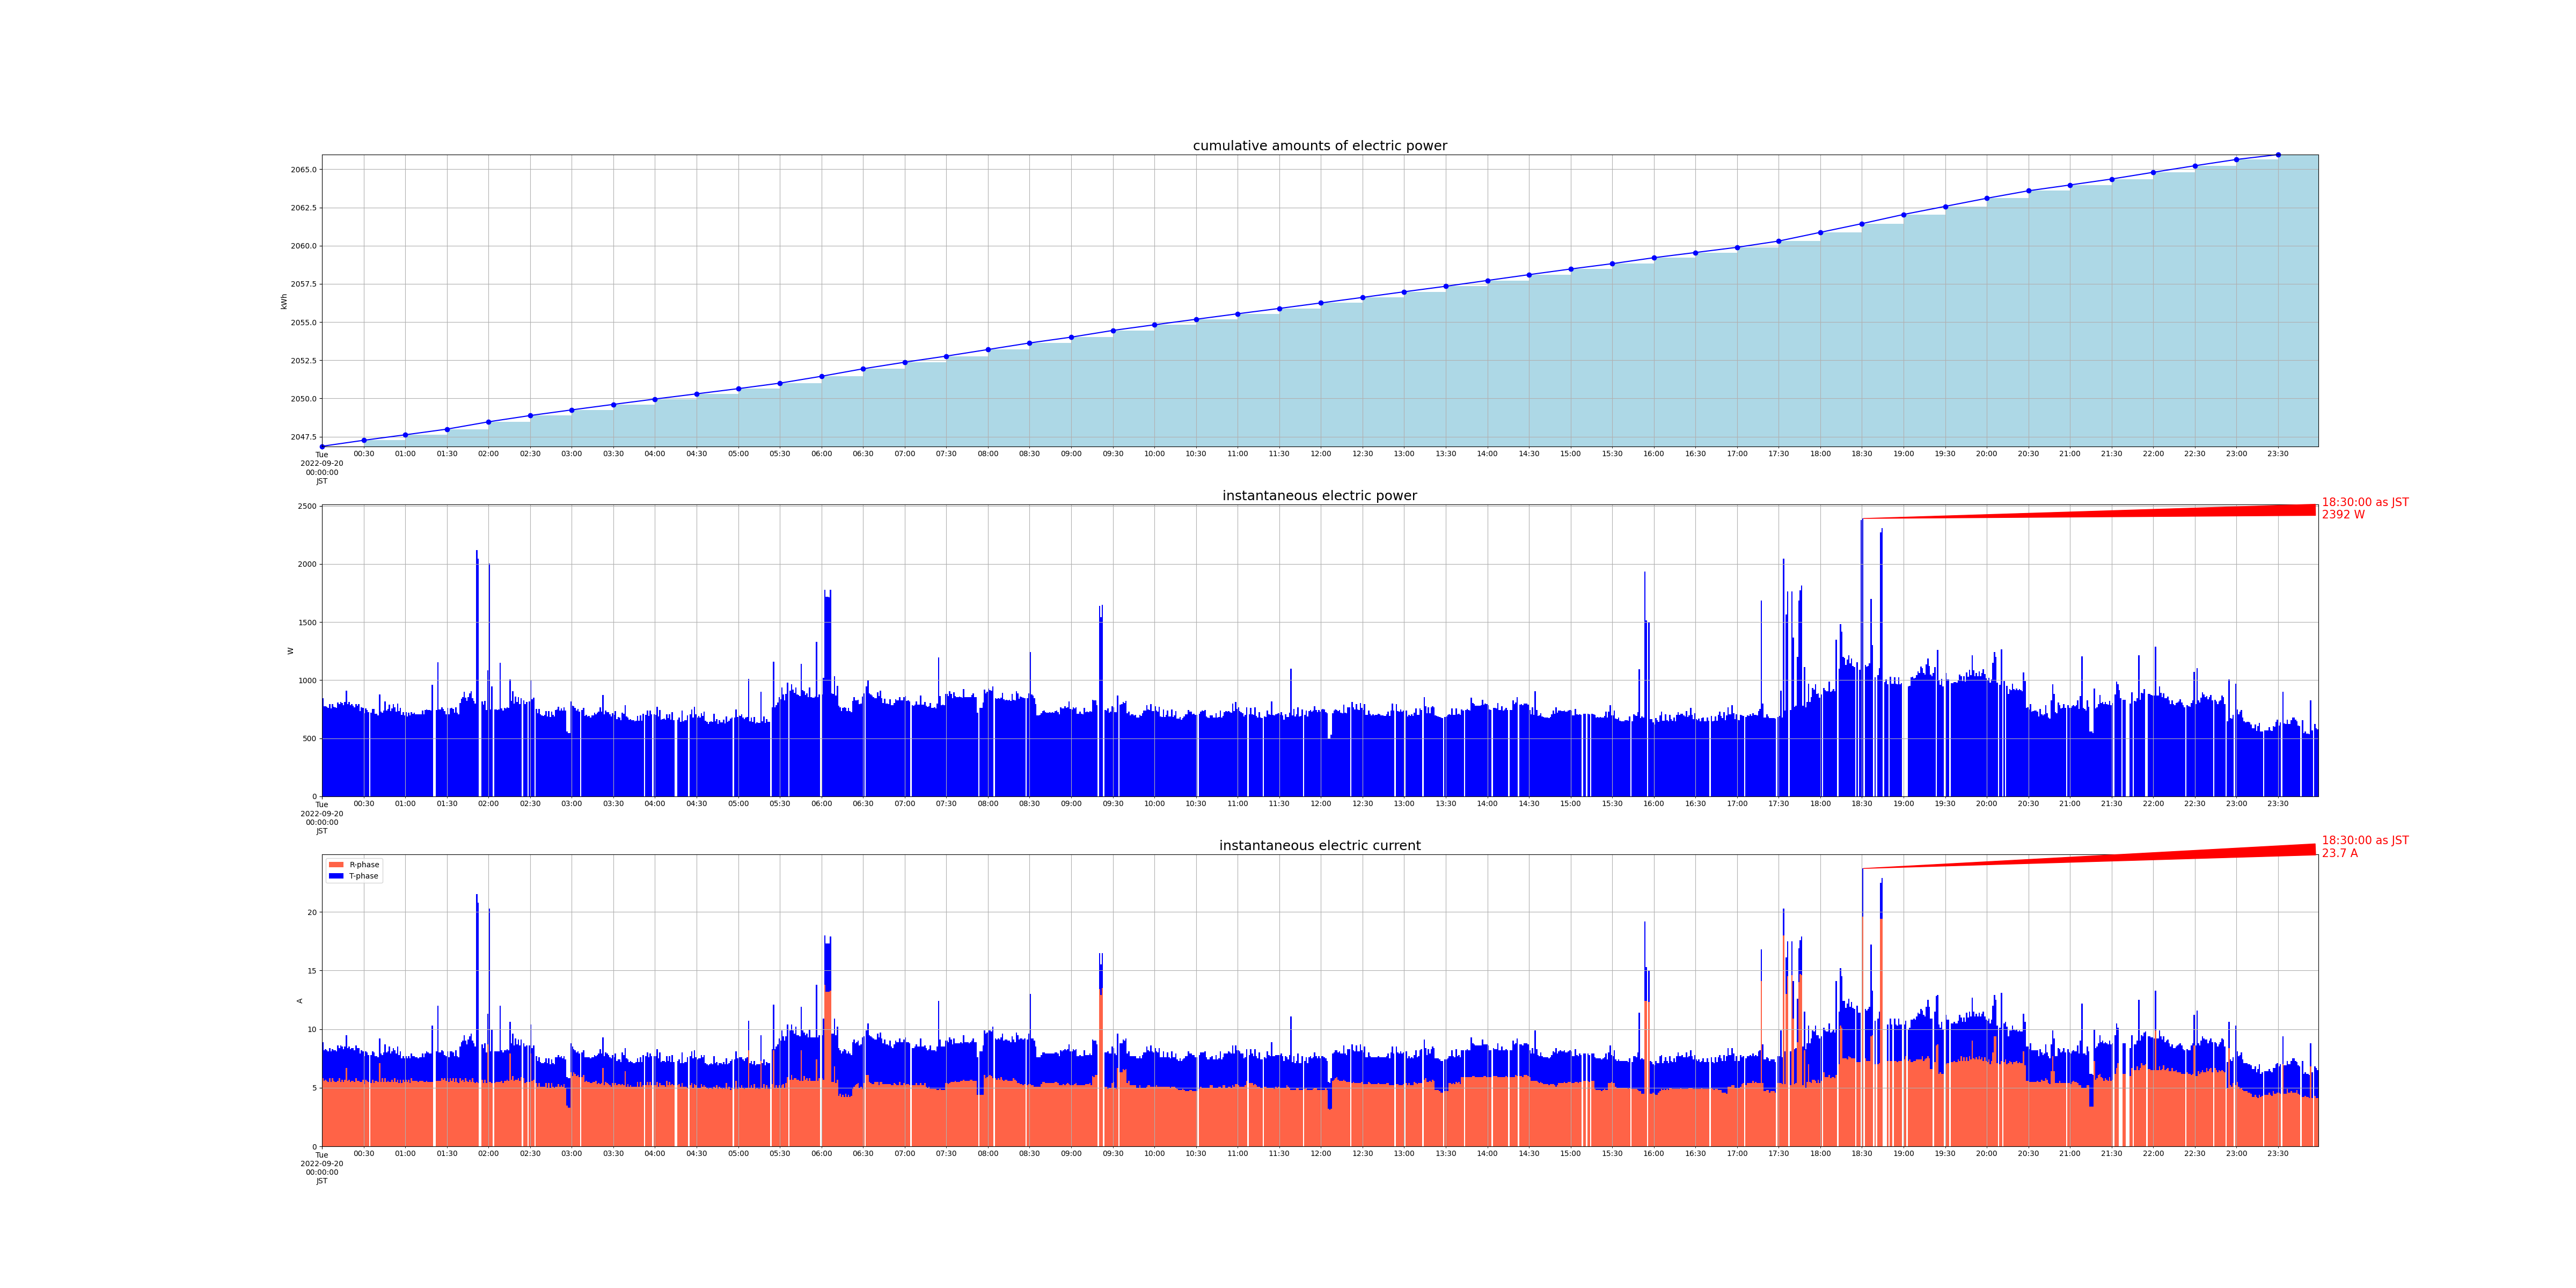

The table this chart was drawn from, first rows:
measured_at, sensor_id, cumlative_kwh, instant_watt, instant_ampere_R, instant_ampere_T
2022-09-20 00:00:00+09:00, smartmeter, , 844.0, , 
2022-09-20 00:00:00+09:00, smartmeter, , , 5.8, 3.1
2022-09-20 00:00:00+09:00, smartmeter, 2047, , , 
2022-09-20 00:01:00+09:00, smartmeter, , 776.0, , 
2022-09-20 00:01:00+09:00, smartmeter, , , 5.6, 2.6
2022-09-20 00:02:00+09:00, smartmeter, , 776.0, , 
2022-09-20 00:02:00+09:00, smartmeter, , , 5.7, 2.6
2022-09-20 00:03:00+09:00, smartmeter, , 772.0, , 
2022-09-20 00:03:00+09:00, smartmeter, , , 5.6, 2.6
2022-09-20 00:04:00+09:00, smartmeter, , 760.0, , 
2022-09-20 00:04:00+09:00, smartmeter, , , 5.5, 2.6
2022-09-20 00:05:00+09:00, smartmeter, , 792.0, , 
2022-09-20 00:05:00+09:00, smartmeter, , , 5.8, 2.6
2022-09-20 00:06:00+09:00, smartmeter, , 756.0, , 
2022-09-20 00:06:00+09:00, smartmeter, , , 5.5, 2.6
2022-09-20 00:07:00+09:00, smartmeter, , 792.0, , 
2022-09-20 00:07:00+09:00, smartmeter, , , 5.8, 2.5
2022-09-20 00:08:00+09:00, smartmeter, , 772.0, , 
2022-09-20 00:08:00+09:00, smartmeter, , , 5.6, 2.6
2022-09-20 00:09:00+09:00, smartmeter, , 768.0, , 
2022-09-20 00:09:00+09:00, smartmeter, , , 5.5, 2.7
2022-09-20 00:10:00+09:00, smartmeter, , 760.0, , 
2022-09-20 00:10:00+09:00, smartmeter, , , 5.5, 2.6
2022-09-20 00:11:00+09:00, smartmeter, , 808.0, , 
2022-09-20 00:11:00+09:00, smartmeter, , , 5.6, 3.0
2022-09-20 00:12:00+09:00, smartmeter, , 796.0, , 
2022-09-20 00:12:00+09:00, smartmeter, , , 5.8, 2.6
2022-09-20 00:13:00+09:00, smartmeter, , 812.0, , 
2022-09-20 00:13:00+09:00, smartmeter, , , 5.5, 3.1
2022-09-20 00:14:00+09:00, smartmeter, , 804.0, , 
2022-09-20 00:14:00+09:00, smartmeter, , , 5.7, 2.8
2022-09-20 00:15:00+09:00, smartmeter, , 784.0, , 
2022-09-20 00:15:00+09:00, smartmeter, , , 5.5, 2.8
2022-09-20 00:16:00+09:00, smartmeter, , 812.0, , 
2022-09-20 00:16:00+09:00, smartmeter, , , 5.7, 2.8
2022-09-20 00:17:00+09:00, smartmeter, , 908.0, , 
2022-09-20 00:17:00+09:00, smartmeter, , , 6.7, 2.8
2022-09-20 00:18:00+09:00, smartmeter, , 792.0, , 
2022-09-20 00:18:00+09:00, smartmeter, , , 5.6, 2.8
2022-09-20 00:19:00+09:00, smartmeter, , 812.0, , 
2022-09-20 00:19:00+09:00, smartmeter, , , 5.7, 2.8
2022-09-20 00:20:00+09:00, smartmeter, , 784.0, , 
2022-09-20 00:20:00+09:00, smartmeter, , , 5.5, 2.8
2022-09-20 00:21:00+09:00, smartmeter, , 796.0, , 
2022-09-20 00:21:00+09:00, smartmeter, , , 5.6, 2.8
2022-09-20 00:22:00+09:00, smartmeter, , 780.0, , 
2022-09-20 00:22:00+09:00, smartmeter, , , 5.6, 2.8
2022-09-20 00:23:00+09:00, smartmeter, , 768.0, , 
2022-09-20 00:23:00+09:00, smartmeter, , , 5.5, 2.7
2022-09-20 00:24:00+09:00, smartmeter, , 796.0, , 
2022-09-20 00:24:00+09:00, smartmeter, , , 5.8, 2.8
2022-09-20 00:25:00+09:00, smartmeter, , 780.0, , 
2022-09-20 00:25:00+09:00, smartmeter, , , 5.6, 2.8
2022-09-20 00:26:00+09:00, smartmeter, , 792.0, , 
2022-09-20 00:26:00+09:00, smartmeter, , , 5.6, 2.8
2022-09-20 00:27:00+09:00, smartmeter, , 732.0, , 
2022-09-20 00:27:00+09:00, smartmeter, , , 5.5, 2.4
2022-09-20 00:28:00+09:00, smartmeter, , 764.0, , 
2022-09-20 00:28:00+09:00, smartmeter, , , 5.5, 2.7
2022-09-20 00:29:00+09:00, smartmeter, , 760.0, , 
... 2,697 more rows
